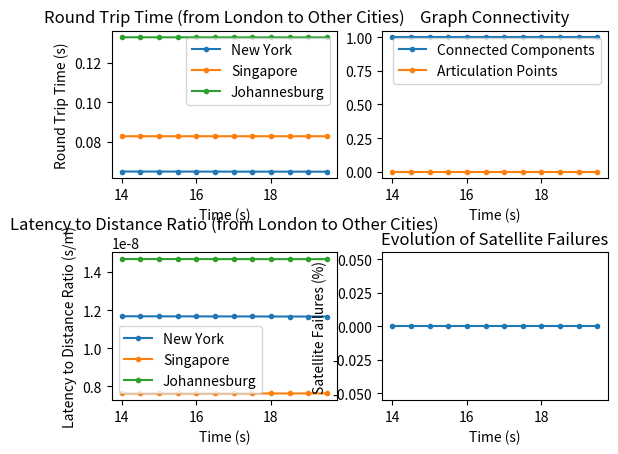

Python code for this plot:
from enum import Enum, auto
from typing import List
import matplotlib.pyplot as plt
import matplotlib.animation as animation

from matplotlib.axes import Axes

values = {}

class PlotType(Enum):
    DENSITY = auto()
    CONNECTIVITY = auto()
    CONNECTIONS = auto()
    FAILURES = auto()
    RTT = auto()
    LATENCY_DISTANCE_RATIO = auto()

possible_plots = {
    PlotType.DENSITY: {
        'title': 'Density of the Satellite Graph',
        'y_values': {'graph_density': None},
        'y_label': 'Density',
    },
    PlotType.CONNECTIVITY: {
        'title': 'Graph Connectivity',
        'y_values': {'connected_components': 'Connected Components', 'articulation_points': 'Articulation Points'},
        'y_label': None,
    },
    PlotType.CONNECTIONS: {
        'title': 'Active Connections between Satellites',
        'y_values': {'active_connections': 'Active Connections'},
        'y_label': 'Active Connections (units)',
    },
    PlotType.FAILURES: {
        'title': 'Evolution of Satellite Failures',
        'y_values': {'failed_satellites': None},
        'y_label': 'Satellite Failures (%)',
    },
    PlotType.RTT: {
        'title': 'Round Trip Time (from London to Other Cities)',
        'y_values': {'rtt_nyc': 'New York', 'rtt_singapore' : 'Singapore', 'rtt_johannesburg': 'Johannesburg'},
        'y_label': 'Round Trip Time (s)',
    },
    PlotType.LATENCY_DISTANCE_RATIO: {
        'title': 'Latency to Distance Ratio (from London to Other Cities)',
        'y_values': {'latency_nyc': 'New York', 'latency_singapore': 'Singapore', 'latency_johannesburg': 'Johannesburg'},
        'y_label': 'Latency to Distance Ratio (s/m)',
    },
}

def plot_line(ax: Axes, x: str, y: str, ylabel: str) -> None:
    ax.plot(values.get(x, []), values.get(y, []), marker='.', label=ylabel)

def plot(ax: Axes, p: PlotType) -> None:
    plot = possible_plots[p]
    title = plot['title']
    y_label = plot['y_label']
    y_values = plot['y_values']

    ax.clear()
    ax.set_title(title)
    ax.set_xlabel('Time (s)')
    ax.set_ylabel(y_label)

    legend = True
    for y, ylabel in y_values.items():
        plot_line(ax, 't', y, ylabel)
        if ylabel == None:
            legend = False
    
    if legend:
        ax.legend()

def statistics_figure(v: dict,
        plot_types: List[PlotType] = [
            PlotType.RTT                   , PlotType.CONNECTIVITY,
            PlotType.LATENCY_DISTANCE_RATIO, PlotType.FAILURES    ,
        ], rows: int = 2, columns: int = 2, animated: bool = True) -> None:
    global values
    values = v

    def update(figure_plots):
        i = 0
        for row in figure_plots:
            for ax in row:
                plot(ax, plot_types[i])
                i += 1

    fig, plots = plt.subplots(rows, columns)
    fig.subplots_adjust(hspace=0.5)
    if animated:
        _ = animation.FuncAnimation(fig, lambda _ : update(plots), interval=1000)
    else:
        update(plots)
    plt.show()

if __name__ == '__main__':
    values = {'t': [14, 14.5, 15, 15.5, 16, 16.5, 17, 17.5, 18, 18.5, 19, 19.5], 'connected_components': [1, 1, 1, 1, 1, 1, 1, 1, 1, 1, 1, 1], 'articulation_points': [0, 0, 0, 0, 0, 0, 0, 0, 0, 0, 0, 0], 'graph_density': [0.002526847757422615, 0.002526847757422615, 0.002526847757422615, 0.002526847757422615, 0.002526847757422615, 0.002526847757422615, 0.002526847757422615, 0.002526847757422615, 0.002526847757422615, 0.002526847757422615, 0.002526847757422615, 0.002526847757422615], 'graph_diameter': [36447042.93069192, 36447042.93069192, 36447042.93069192, 36447042.93069192, 36447042.93069192, 36447042.93069192, 36447042.93069192, 36447042.93069192, 36447042.93069192, 36447042.93069192, 36447042.93069192, 36447042.93069192], 'average_distance': [21317166.360843584, 21317166.360843543, 21317166.360843588, 21317166.36084361, 21317166.360843603, 21317166.36084357, 21317166.360843558, 21317166.360843595, 21317166.36084358, 21317166.360843584, 21317166.360843576, 21317166.36084358], 'active_connections': [3168, 3168, 3168, 3168, 3168, 3168, 3168, 3168, 3168, 3168, 3168, 3168], 'failed_satellites': [0, 0, 0, 0, 0, 0, 0, 0, 0, 0, 0, 0], 'rtt_nyc': [0.0650171205081289, 0.06500890455719571, 0.06500086876651778, 0.06499301339706583, 0.0649853387090277, 0.06497784496186819, 0.06497053241438555, 0.0649634013247653, 0.06495645195063052, 0.06494968454908934, 0.06494309937677857, 0.06493669668990426], 'rtt_singapore': [0.08289624612435864, 0.08289491188711373, 0.08289371135437626, 0.08289264452988127, 0.08289171142586296, 0.08289091206308295, 0.08289024647085466, 0.08288971468706374, 0.08288931675818534, 0.08288905273929704, 0.08288892269408867, 0.0828889266948677], 'rtt_johannesburg': [0.13301739499549953, 0.13301148337378113, 0.1330057354216389, 0.13300015103027274, 0.13299473009203952, 0.13298947250064055, 0.13298437815130632, 0.13297944694097869, 0.13297467876849028, 0.1329700735347414, 0.13296563114287377, 0.13296135149844124], 'latency_nyc': [1.1672194160112723e-08, 1.167071919207734e-08, 1.1669276567299594e-08, 1.1667866332630231e-08, 1.1666488534779463e-08, 1.1665143220327684e-08, 1.1663830435735637e-08, 1.1662550227354056e-08, 1.1661302641432709e-08, 1.1660087724128916e-08, 1.1658905521515385e-08, 1.1657756079587485e-08], 'latency_singapore': [7.636545374380468e-09, 7.636422462140923e-09, 7.636311866991544e-09, 7.636213589276407e-09, 7.63612763012255e-09, 7.636053991442567e-09, 7.635992675936862e-09, 7.635943687095526e-09, 7.63590702919993e-09, 7.635882707323917e-09, 7.635870727334703e-09, 7.635871095893377e-09], 'latency_johannesburg': [1.4666085912496035e-08, 1.4665434115398317e-08, 1.4664800364001054e-08, 1.4664184646308281e-08, 1.4663586950451604e-08, 1.4663007264710858e-08, 1.466244557753448e-08, 1.46619018775596e-08, 1.4661376153631817e-08, 1.4660868394824706e-08, 1.4660378590458968e-08, 1.465990673012127e-08]}
    statistics_figure(values, animated = False)
